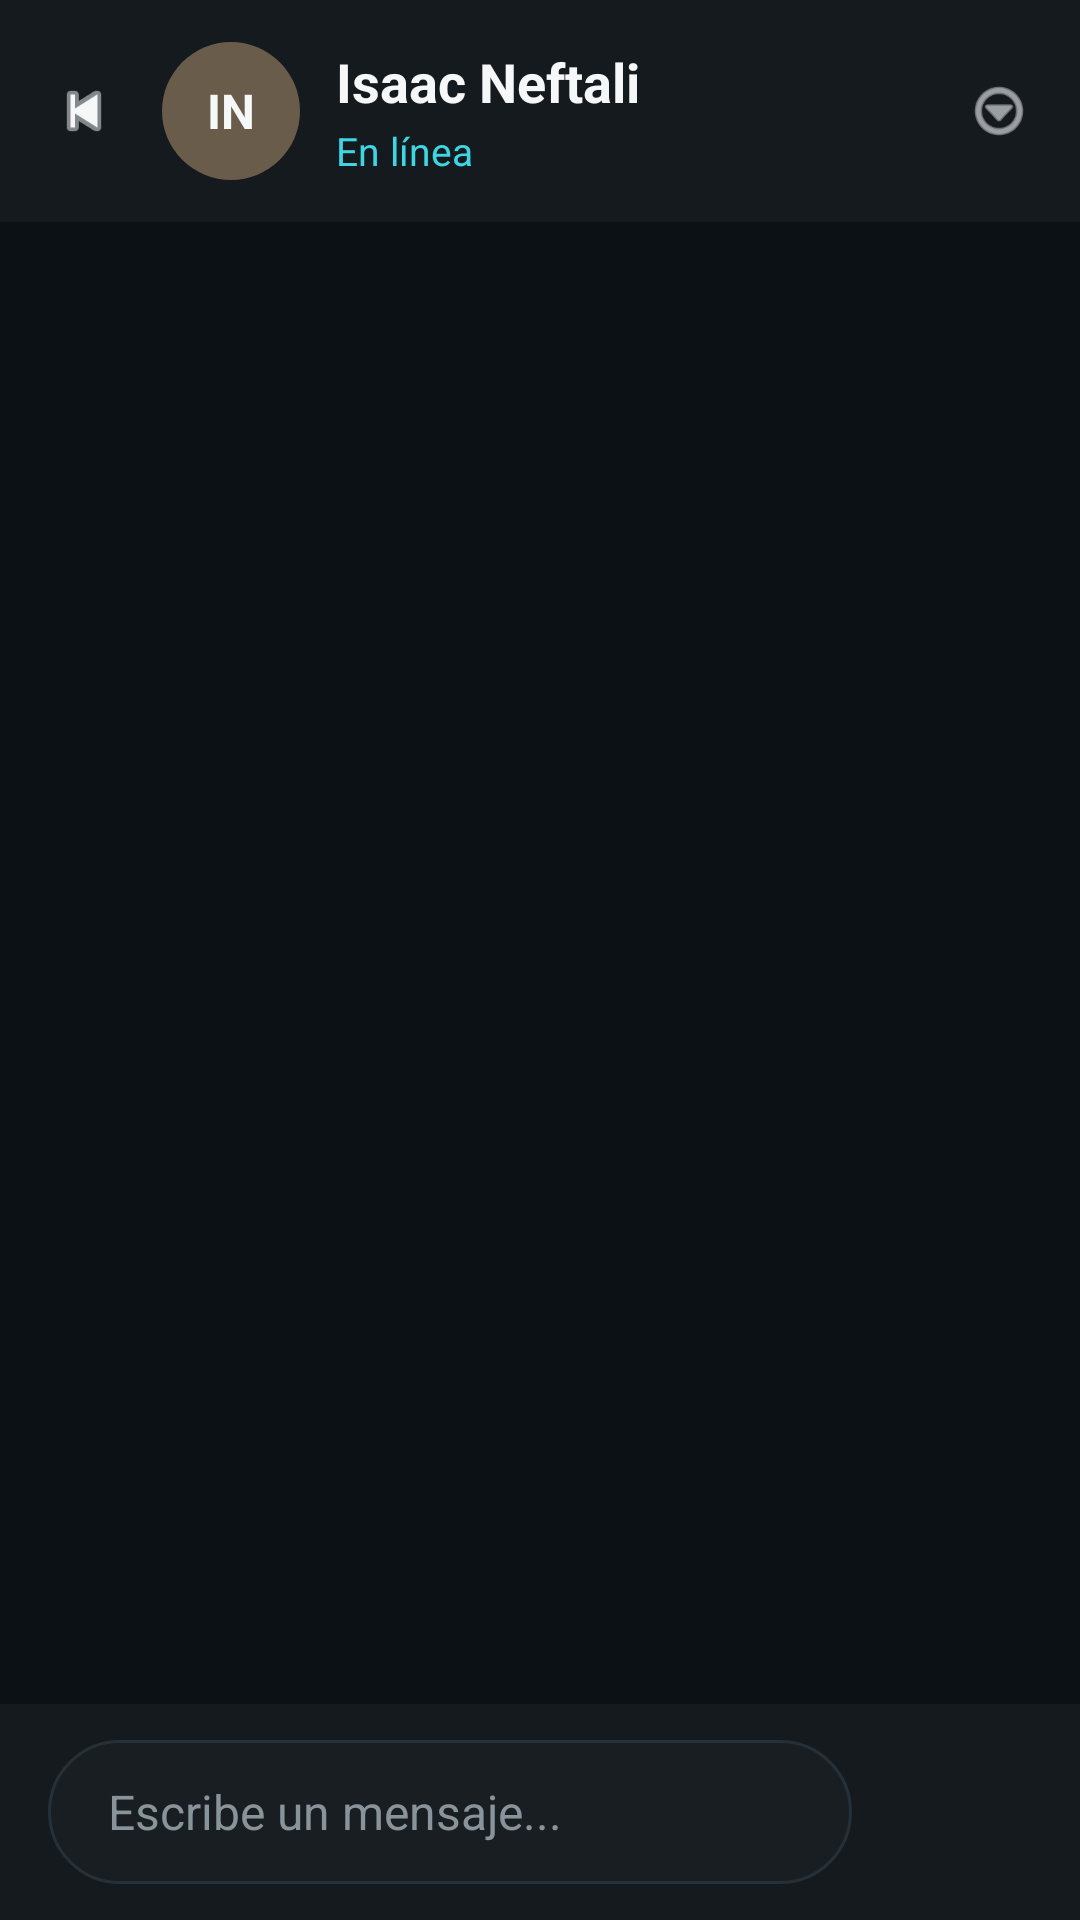

Android layout source for this screen:
<!-- AndroidManifest.xml: application theme Theme.AppSemana13 -->
<!-- res/layout/activity_chat.xml -->
<?xml version="1.0" encoding="utf-8"?>
<LinearLayout xmlns:android="http://schemas.android.com/apk/res/android"
    xmlns:app="http://schemas.android.com/apk/res-auto"
    android:id="@+id/chat_root"
    android:layout_width="match_parent"
    android:layout_height="match_parent"
    android:background="@color/chat_background"
    android:orientation="vertical">

    
    <LinearLayout
        android:layout_width="match_parent"
        android:layout_height="wrap_content"
        android:background="@color/surface_top"
        android:gravity="center_vertical"
        android:orientation="horizontal"
        android:paddingHorizontal="16dp"
        android:paddingVertical="14dp">

        <ImageView
            android:id="@+id/back_button"
            android:layout_width="24dp"
            android:layout_height="24dp"
            android:clickable="true"
            android:contentDescription="@string/desc_back"
            android:focusable="true"
            android:foreground="?attr/selectableItemBackgroundBorderless"
            android:src="@android:drawable/ic_media_previous"
            android:tint="@color/text_primary" />

        <TextView
            android:id="@+id/chat_header_avatar"
            android:layout_width="46dp"
            android:layout_height="46dp"
            android:layout_marginStart="14dp"
            android:background="@drawable/bg_avatar_gabriel"
            android:gravity="center"
            android:text="IN"
            android:textColor="@color/text_primary"
            android:textSize="16sp"
            android:textStyle="bold" />

        <LinearLayout
            android:layout_width="0dp"
            android:layout_height="wrap_content"
            android:layout_marginStart="12dp"
            android:layout_weight="1"
            android:orientation="vertical">

            <TextView
                android:id="@+id/chat_header_nombre"
                android:layout_width="wrap_content"
                android:layout_height="wrap_content"
                android:text="Isaac Neftali"
                android:textColor="@color/text_primary"
                android:textSize="18sp"
                android:textStyle="bold" />

            <TextView
                android:layout_width="wrap_content"
                android:layout_height="wrap_content"
                android:layout_marginTop="2dp"
                android:text="En línea"
                android:textColor="@color/accent"
                android:textSize="13sp" />
        </LinearLayout>

        <ImageView
            android:layout_width="22dp"
            android:layout_height="22dp"
            android:contentDescription="@string/desc_options"
            android:src="@android:drawable/ic_menu_more"
            android:tint="@color/text_primary" />
    </LinearLayout>

    
    <androidx.recyclerview.widget.RecyclerView
        android:id="@+id/chat_messages"
        android:layout_width="match_parent"
        android:layout_height="0dp"
        android:layout_weight="1"
        android:overScrollMode="never"
        android:paddingHorizontal="16dp"
        android:paddingTop="18dp"
        android:paddingBottom="10dp"
        android:scrollbars="none" />

    
    <LinearLayout
        android:layout_width="match_parent"
        android:layout_height="wrap_content"
        android:background="@color/surface_top"
        android:gravity="center_vertical"
        android:orientation="horizontal"
        android:paddingHorizontal="16dp"
        android:paddingVertical="12dp">

        <EditText
            android:id="@+id/txtEscribirMensaje"
            android:layout_width="0dp"
            android:layout_height="48dp"
            android:layout_weight="1"
            android:background="@drawable/bg_input"
            android:hint="Escribe un mensaje..."
            android:inputType="textCapSentences"
            android:paddingHorizontal="20dp"
            android:textColor="@color/text_primary"
            android:textColorHint="@color/text_muted"
            android:textSize="16sp" />

        <ImageButton
            android:id="@+id/btnEnviarMensaje"
            android:layout_width="48dp"
            android:layout_height="48dp"
            android:layout_marginStart="12dp"
            android:background="@drawable/bg_send_button"
            android:contentDescription="@string/desc_send"
            android:padding="12dp"
            android:scaleType="fitCenter"
            app:srcCompat="@drawable/ic_send"
            app:tint="@color/chat_background" />

    </LinearLayout>
</LinearLayout>
<!-- resources referenced by this layout -->
<resources>
  <color name="accent">#3FD6E3</color>
  <color name="chat_background">#0B1115</color>
  <color name="surface_top">#141A1E</color>
  <color name="text_muted">#89939A</color>
  <color name="text_primary">#F5F7F8</color>
  <!-- drawable bg_avatar_gabriel (drawable) -->
  <?xml version="1.0" encoding="utf-8"?>
  <shape xmlns:android="http://schemas.android.com/apk/res/android" android:shape="oval">
      <solid android:color="#6A5C4A" />
  </shape>
  <!-- drawable bg_input (drawable) -->
  <?xml version="1.0" encoding="utf-8"?>
  <shape xmlns:android="http://schemas.android.com/apk/res/android" android:shape="rectangle">
      <solid android:color="@color/surface" />
      <stroke
          android:width="1dp"
          android:color="@color/divider" />
      <corners android:radius="25dp" />
  </shape>
  <string name="desc_back">Regresar</string>
  <string name="desc_options">Opciones</string>
  <string name="desc_send">Enviar mensaje</string>
  <style name="Theme.AppSemana13" parent="Base.Theme.AppSemana13" />
  <color name="surface">#181E22</color>
  <color name="divider">#263038</color>
  <style name="Base.Theme.AppSemana13" parent="Theme.Material3.DayNight.NoActionBar">
          
          
      </style>
</resources>
